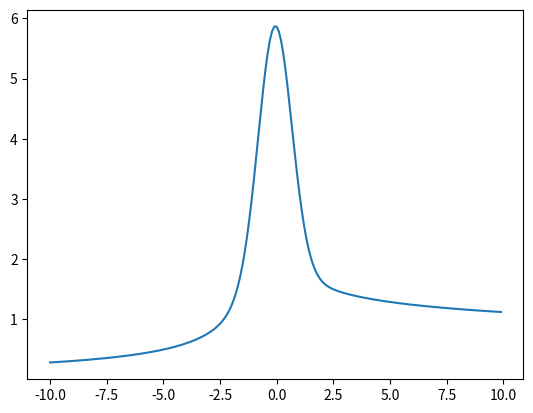

Generate this figure with matplotlib:
import numpy as np
import matplotlib.pyplot as plt
import scipy.integrate as integrate

def transition(x, al, ar, bl, br, xc):
    return (x-xc < 0)*(np.abs(x-xc) ** al + bl) + (x-xc > 0)*(np.abs(x-xc) ** ar + br)

def unctransition(y, al, ar, bl, br, xc, d):
    return np.array([integrate.quad(lambda x: np.exp(-(x-yi)**2/d)*transition(x, al, ar, bl, br, xc), 0, np.inf)[0] +\
                     integrate.quad(lambda x: np.exp(-(x-yi)**2/d)*transition(x, al, ar, bl, br, xc),-np.inf, 0)[0] for yi in y])


x = np.arange(-10, 10, 0.1)
plt.figure()
plt.plot(x, unctransition(x, -0.8, -0.2, 0, 0, 0, 1))
plt.show()